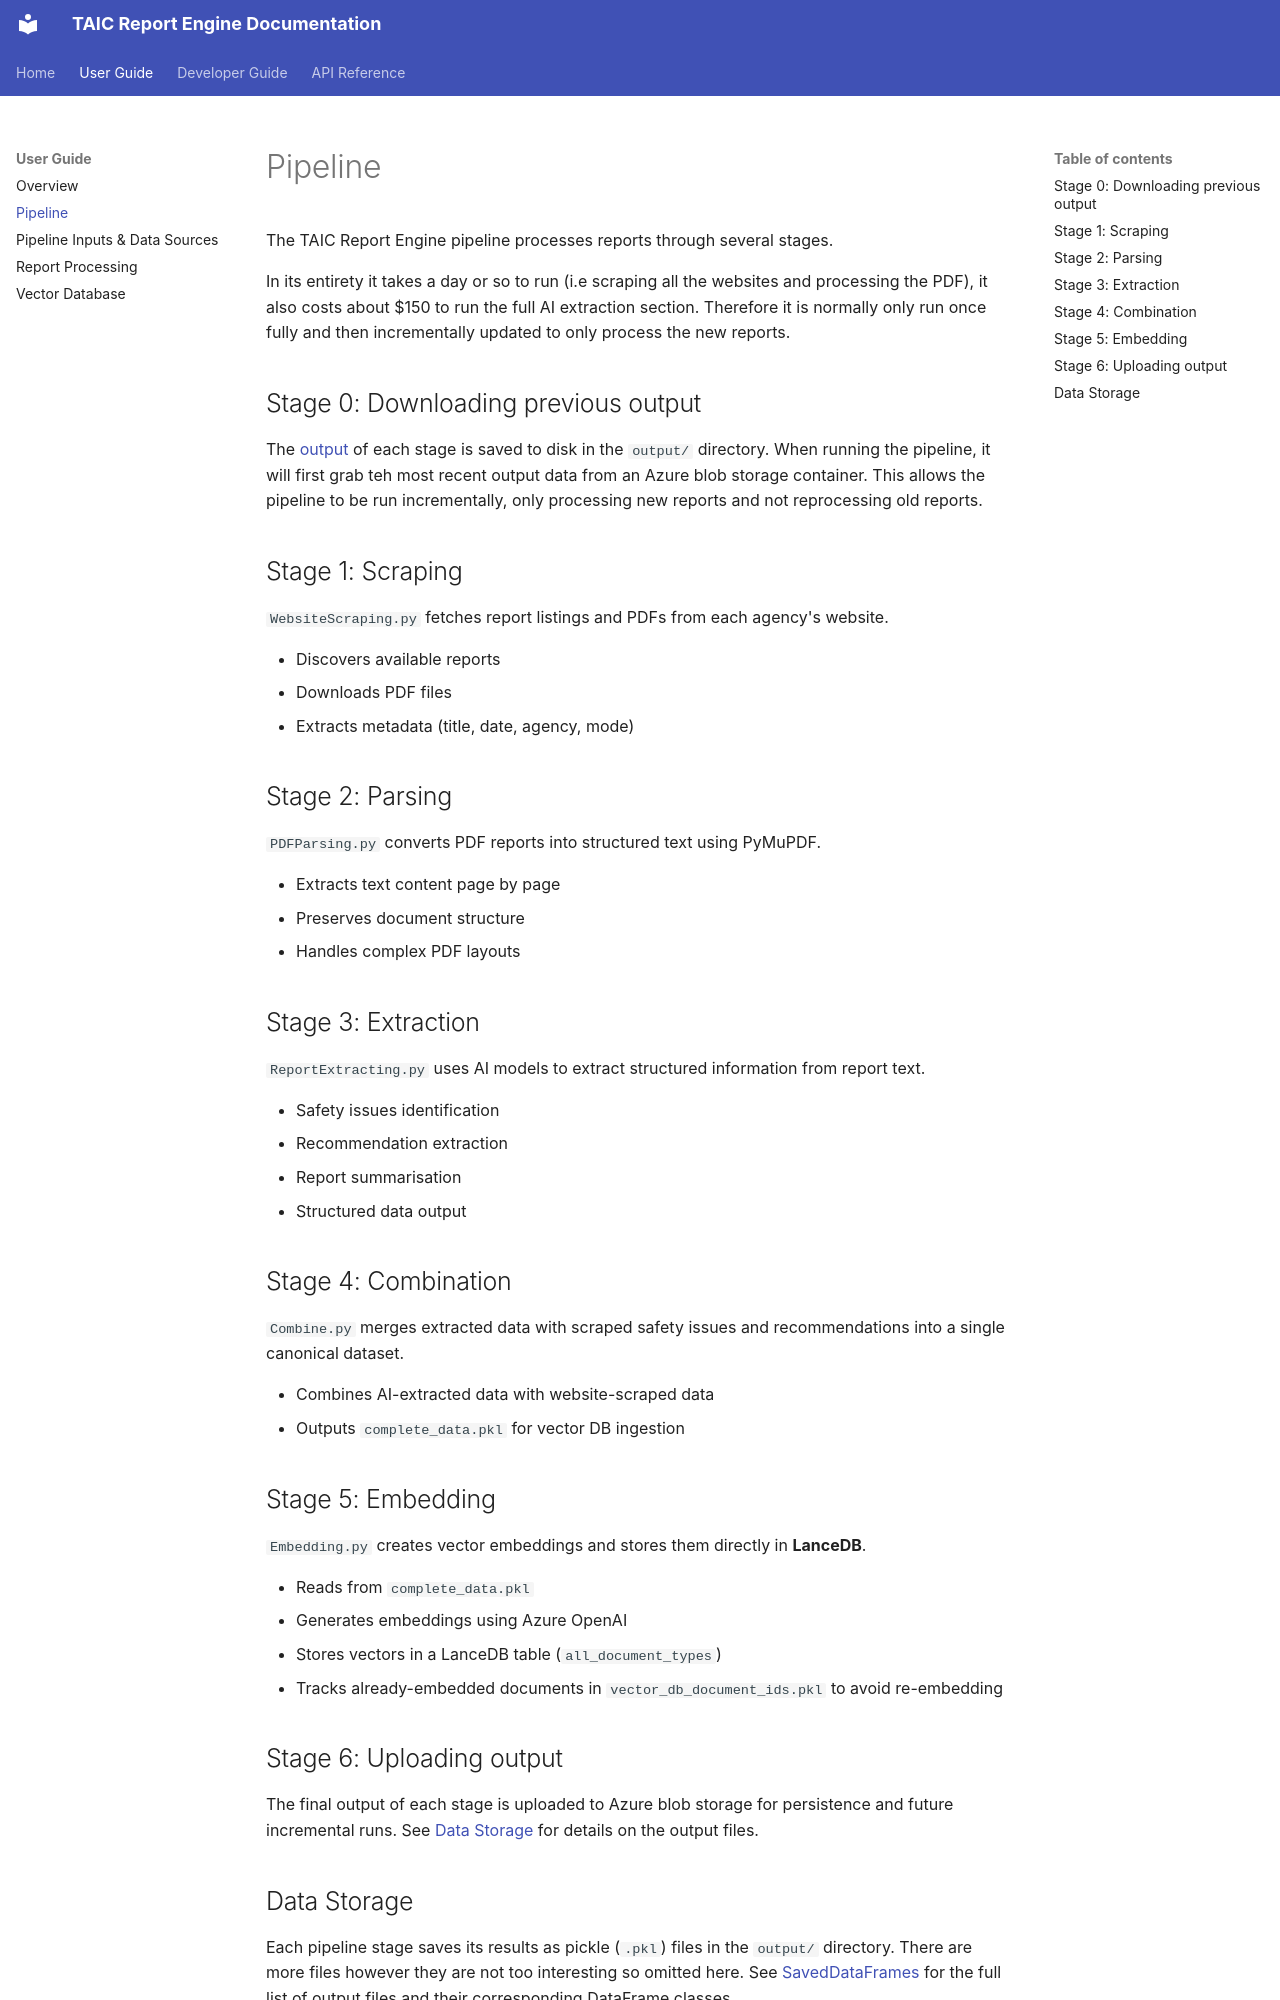

repository: 1jamesthompson1/TAIC-engine · page: user-guide/pipeline/index.html · generator: mkdocs

# Pipeline

The TAIC Report Engine pipeline processes reports through several stages.

In its entirety it takes a day or so to run (i.e scraping all the websites and processing the PDF), it also costs about $150 to run the full AI extraction section. Therefore it is normally only run once fully and then incrementally updated to only process the new reports.

## Stage 0: Downloading previous output

The [output](#data-storage) of each stage is saved to disk in the `output/` directory. When running the pipeline, it will first grab teh most recent output data from an Azure blob storage container. This allows the pipeline to be run incrementally, only processing new reports and not reprocessing old reports.

## Stage 1: Scraping

`WebsiteScraping.py` fetches report listings and PDFs from each agency's website.

- Discovers available reports
- Downloads PDF files
- Extracts metadata (title, date, agency, mode)

## Stage 2: Parsing

`PDFParsing.py` converts PDF reports into structured text using PyMuPDF.

- Extracts text content page by page
- Preserves document structure
- Handles complex PDF layouts

## Stage 3: Extraction

`ReportExtracting.py` uses AI models to extract structured information from report text.

- Safety issues identification
- Recommendation extraction
- Report summarisation
- Structured data output

## Stage 4: Combination

`Combine.py` merges extracted data with scraped safety issues and recommendations into a single canonical dataset.

- Combines AI-extracted data with website-scraped data
- Outputs `complete_data.pkl` for vector DB ingestion

## Stage 5: Embedding

`Embedding.py` creates vector embeddings and stores them directly in **LanceDB**.

- Reads from `complete_data.pkl`
- Generates embeddings using Azure OpenAI
- Stores vectors in a LanceDB table (`all_document_types`)
- Tracks already-embedded documents in `vector_db_document_ids.pkl` to avoid re-embedding

## Stage 6: Uploading output

The final output of each stage is uploaded to Azure blob storage for persistence and future incremental runs. See [Data Storage](#data-storage) for details on the output files.
